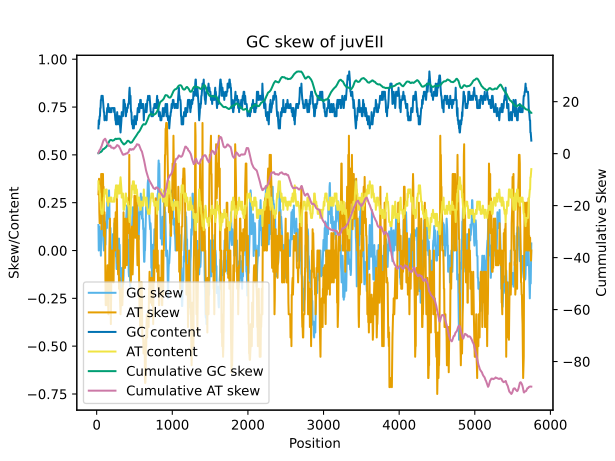

Values plotted in this chart, from the file beside it:
record, sequence, start, end, midpoint, g_count, c_count, t_count, a_count, gc_content, at_content, gc_skew, at_skew, cummulative_gc, cummulative_at
juvEII, GTGACCGCGAACGAGGACCGGATGCGTGAGTACCTCAAGC…, 0, 47, 23.5, 17, 13, 6, 11, 0.6383, 0.3617, 0.1333, 0.2941, 0.1333, 0.2941
juvEII, CCGCGAACGAGGACCGGATGCGTGAGTACCTCAAGCGGGT…, 4, 51, 27.5, 16, 16, 5, 10, 0.6809, 0.3191, 0.0, 0.3333, 0.1333, 0.6275
juvEII, GAACGAGGACCGGATGCGTGAGTACCTCAAGCGGGTCACC…, 8, 55, 31.5, 17, 14, 5, 11, 0.6596, 0.3404, 0.09677, 0.375, 0.2301, 1.002
juvEII, GAGGACCGGATGCGTGAGTACCTCAAGCGGGTCACCGCCG…, 12, 59, 35.5, 18, 14, 6, 9, 0.6809, 0.3191, 0.125, 0.2, 0.3551, 1.202
juvEII, ACCGGATGCGTGAGTACCTCAAGCGGGTCACCGCCGAGCT…, 16, 63, 39.5, 18, 15, 6, 8, 0.7021, 0.2979, 0.09091, 0.1429, 0.446, 1.345
juvEII, GATGCGTGAGTACCTCAAGCGGGTCACCGCCGAGCTGGCC…, 20, 67, 43.5, 18, 15, 6, 8, 0.7021, 0.2979, 0.09091, 0.1429, 0.5369, 1.488
juvEII, CGTGAGTACCTCAAGCGGGTCACCGCCGAGCTGGCCGGGA…, 24, 71, 47.5, 19, 16, 5, 7, 0.7447, 0.2553, 0.08571, 0.1667, 0.6226, 1.655
juvEII, AGTACCTCAAGCGGGTCACCGCCGAGCTGGCCGGGACGCG…, 28, 75, 51.5, 18, 17, 4, 8, 0.7447, 0.2553, 0.02857, 0.3333, 0.6512, 1.988
juvEII, CCTCAAGCGGGTCACCGCCGAGCTGGCCGGGACGCGGCGA…, 32, 79, 55.5, 18, 19, 4, 6, 0.7872, 0.2128, -0.02703, 0.2, 0.6242, 2.188
juvEII, AAGCGGGTCACCGCCGAGCTGGCCGGGACGCGGCGACGCC…, 36, 83, 59.5, 20, 17, 3, 7, 0.7872, 0.2128, 0.08108, 0.4, 0.7053, 2.588
juvEII, GGGTCACCGCCGAGCTGGCCGGGACGCGGCGACGCCTGCG…, 40, 87, 63.5, 21, 17, 4, 5, 0.8085, 0.1915, 0.1053, 0.1111, 0.8105, 2.699
juvEII, CACCGCCGAGCTGGCCGGGACGCGGCGACGCCTGCGCGAG…, 44, 91, 67.5, 21, 17, 3, 6, 0.8085, 0.1915, 0.1053, 0.3333, 0.9158, 3.033
juvEII, GCCGAGCTGGCCGGGACGCGGCGACGCCTGCGCGAGCTGG…, 48, 95, 71.5, 22, 15, 3, 7, 0.7872, 0.2128, 0.1892, 0.4, 1.105, 3.433
juvEII, AGCTGGCCGGGACGCGGCGACGCCTGCGCGAGCTGGAGGA…, 52, 99, 75.5, 22, 15, 3, 7, 0.7872, 0.2128, 0.1892, 0.4, 1.294, 3.833
juvEII, GGCCGGGACGCGGCGACGCCTGCGCGAGCTGGAGGACAGC…, 56, 103, 79.5, 23, 15, 3, 6, 0.8085, 0.1915, 0.2105, 0.3333, 1.505, 4.166
juvEII, GGGACGCGGCGACGCCTGCGCGAGCTGGAGGACAGCGCGC…, 60, 107, 83.5, 22, 15, 3, 7, 0.7872, 0.2128, 0.1892, 0.4, 1.694, 4.566
juvEII, CGCGGCGACGCCTGCGCGAGCTGGAGGACAGCGCGCGTGA…, 64, 111, 87.5, 19, 17, 4, 7, 0.766, 0.234, 0.05556, 0.2727, 1.749, 4.839
juvEII, GCGACGCCTGCGCGAGCTGGAGGACAGCGCGCGTGAGCCC…, 68, 115, 91.5, 18, 17, 4, 8, 0.7447, 0.2553, 0.02857, 0.3333, 1.778, 5.172
juvEII, CGCCTGCGCGAGCTGGAGGACAGCGCGCGTGAGCCCATCG…, 72, 119, 95.5, 17, 17, 6, 7, 0.7234, 0.2766, 0.0, 0.07692, 1.778, 5.249
juvEII, TGCGCGAGCTGGAGGACAGCGCGCGTGAGCCCATCGCCAT…, 76, 123, 99.5, 19, 15, 6, 7, 0.7234, 0.2766, 0.1176, 0.07692, 1.896, 5.326
juvEII, CGAGCTGGAGGACAGCGCGCGTGAGCCCATCGCCATCGTG…, 80, 127, 103.5, 18, 14, 6, 9, 0.6809, 0.3191, 0.125, 0.2, 2.021, 5.526
juvEII, CTGGAGGACAGCGCGCGTGAGCCCATCGCCATCGTGGGCA…, 84, 131, 107.5, 18, 14, 7, 8, 0.6809, 0.3191, 0.125, 0.06667, 2.146, 5.593
juvEII, AGGACAGCGCGCGTGAGCCCATCGCCATCGTGGGCATGAG…, 88, 135, 111.5, 18, 15, 6, 8, 0.7021, 0.2979, 0.09091, 0.1429, 2.237, 5.735
juvEII, CAGCGCGCGTGAGCCCATCGCCATCGTGGGCATGAGCTGC…, 92, 139, 115.5, 17, 16, 8, 6, 0.7021, 0.2979, 0.0303, -0.1429, 2.267, 5.593
juvEII, GCGCGTGAGCCCATCGCCATCGTGGGCATGAGCTGCCGGT…, 96, 143, 119.5, 18, 15, 9, 5, 0.7021, 0.2979, 0.09091, -0.2857, 2.358, 5.307
juvEII, GTGAGCCCATCGCCATCGTGGGCATGAGCTGCCGGTTGCC…, 100, 147, 123.5, 19, 14, 9, 5, 0.7021, 0.2979, 0.1515, -0.2857, 2.509, 5.021
juvEII, GCCCATCGCCATCGTGGGCATGAGCTGCCGGTTGCCTGGC…, 104, 151, 127.5, 19, 14, 9, 5, 0.7021, 0.2979, 0.1515, -0.2857, 2.661, 4.735
juvEII, ATCGCCATCGTGGGCATGAGCTGCCGGTTGCCTGGCGGGG…, 108, 155, 131.5, 19, 13, 9, 6, 0.6809, 0.3191, 0.1875, -0.2, 2.848, 4.535
juvEII, CCATCGTGGGCATGAGCTGCCGGTTGCCTGGCGGGGTGAG…, 112, 159, 135.5, 19, 15, 8, 5, 0.7234, 0.2766, 0.1176, -0.2308, 2.966, 4.305
juvEII, CGTGGGCATGAGCTGCCGGTTGCCTGGCGGGGTGAGCACG…, 116, 163, 139.5, 22, 13, 7, 5, 0.7447, 0.2553, 0.2571, -0.1667, 3.223, 4.138
juvEII, GGCATGAGCTGCCGGTTGCCTGGCGGGGTGAGCACGCCCG…, 120, 167, 143.5, 20, 14, 7, 6, 0.7234, 0.2766, 0.1765, -0.07692, 3.4, 4.061
juvEII, TGAGCTGCCGGTTGCCTGGCGGGGTGAGCACGCCCGAGGA…, 124, 171, 147.5, 21, 13, 8, 5, 0.7234, 0.2766, 0.2353, -0.2308, 3.635, 3.83
juvEII, CTGCCGGTTGCCTGGCGGGGTGAGCACGCCCGAGGACCTG…, 128, 175, 151.5, 21, 15, 7, 4, 0.766, 0.234, 0.1667, -0.2727, 3.802, 3.558
juvEII, CGGTTGCCTGGCGGGGTGAGCACGCCCGAGGACCTGTGGC…, 132, 179, 155.5, 22, 13, 8, 4, 0.7447, 0.2553, 0.2571, -0.3333, 4.059, 3.224
juvEII, TGCCTGGCGGGGTGAGCACGCCCGAGGACCTGTGGCGGCT…, 136, 183, 159.5, 22, 13, 7, 5, 0.7447, 0.2553, 0.2571, -0.1667, 4.316, 3.058
juvEII, TGGCGGGGTGAGCACGCCCGAGGACCTGTGGCGGCTGGTC…, 140, 187, 163.5, 23, 12, 7, 5, 0.7447, 0.2553, 0.3143, -0.1667, 4.63, 2.891
juvEII, GGGGTGAGCACGCCCGAGGACCTGTGGCGGCTGGTCGAGG…, 144, 191, 167.5, 22, 13, 6, 6, 0.7447, 0.2553, 0.2571, 0.0, 4.887, 2.891
juvEII, TGAGCACGCCCGAGGACCTGTGGCGGCTGGTCGAGGCTGG…, 148, 195, 171.5, 19, 15, 6, 7, 0.7234, 0.2766, 0.1176, 0.07692, 5.005, 2.968
juvEII, CACGCCCGAGGACCTGTGGCGGCTGGTCGAGGCTGGCACC…, 152, 199, 175.5, 19, 16, 5, 7, 0.7447, 0.2553, 0.08571, 0.1667, 5.091, 3.134
juvEII, CCCGAGGACCTGTGGCGGCTGGTCGAGGCTGGCACCGACG…, 156, 203, 179.5, 18, 16, 7, 6, 0.7234, 0.2766, 0.05882, -0.07692, 5.149, 3.058
juvEII, AGGACCTGTGGCGGCTGGTCGAGGCTGGCACCGACGCGAT…, 160, 207, 183.5, 19, 15, 7, 6, 0.7234, 0.2766, 0.1176, -0.07692, 5.267, 2.981
juvEII, CCTGTGGCGGCTGGTCGAGGCTGGCACCGACGCGATCTCC…, 164, 211, 187.5, 17, 17, 9, 4, 0.7234, 0.2766, 0.0, -0.3846, 5.267, 2.596
juvEII, TGGCGGCTGGTCGAGGCTGGCACCGACGCGATCTCCGGCT…, 168, 215, 191.5, 17, 17, 8, 5, 0.7234, 0.2766, 0.0, -0.2308, 5.267, 2.365
juvEII, GGCTGGTCGAGGCTGGCACCGACGCGATCTCCGGCTTCCC…, 172, 219, 195.5, 16, 18, 7, 6, 0.7234, 0.2766, -0.05882, -0.07692, 5.208, 2.288
juvEII, GGTCGAGGCTGGCACCGACGCGATCTCCGGCTTCCCCGAC…, 176, 223, 199.5, 17, 18, 6, 6, 0.7447, 0.2553, -0.02857, 0.0, 5.18, 2.288
juvEII, GAGGCTGGCACCGACGCGATCTCCGGCTTCCCCGACGACC…, 180, 227, 203.5, 17, 18, 6, 6, 0.7447, 0.2553, -0.02857, 0.0, 5.151, 2.288
juvEII, CTGGCACCGACGCGATCTCCGGCTTCCCCGACGACCGGGG…, 184, 231, 207.5, 16, 19, 6, 6, 0.7447, 0.2553, -0.08571, 0.0, 5.065, 2.288
juvEII, CACCGACGCGATCTCCGGCTTCCCCGACGACCGGGGCTGG…, 188, 235, 211.5, 16, 19, 6, 6, 0.7447, 0.2553, -0.08571, 0.0, 4.98, 2.288
juvEII, GACGCGATCTCCGGCTTCCCCGACGACCGGGGCTGGGACG…, 192, 239, 215.5, 19, 16, 6, 6, 0.7447, 0.2553, 0.08571, 0.0, 5.065, 2.288
juvEII, CGATCTCCGGCTTCCCCGACGACCGGGGCTGGGACGTCGG…, 196, 243, 219.5, 18, 17, 7, 5, 0.7447, 0.2553, 0.02857, -0.1667, 5.094, 2.122
juvEII, CTCCGGCTTCCCCGACGACCGGGGCTGGGACGTCGGGAGG…, 200, 247, 223.5, 18, 17, 7, 5, 0.7447, 0.2553, 0.02857, -0.1667, 5.123, 1.955
juvEII, GGCTTCCCCGACGACCGGGGCTGGGACGTCGGGAGGCTCT…, 204, 251, 227.5, 18, 17, 6, 6, 0.7447, 0.2553, 0.02857, 0.0, 5.151, 1.955
juvEII, TCCCCGACGACCGGGGCTGGGACGTCGGGAGGCTCTACGA…, 208, 255, 231.5, 18, 16, 6, 7, 0.7234, 0.2766, 0.05882, 0.07692, 5.21, 2.032
juvEII, CGACGACCGGGGCTGGGACGTCGGGAGGCTCTACGACCCG…, 212, 259, 235.5, 20, 15, 5, 7, 0.7447, 0.2553, 0.1429, 0.1667, 5.353, 2.199
juvEII, GACCGGGGCTGGGACGTCGGGAGGCTCTACGACCCGGATC…, 216, 263, 239.5, 19, 15, 6, 7, 0.7234, 0.2766, 0.1176, 0.07692, 5.47, 2.275
juvEII, GGGGCTGGGACGTCGGGAGGCTCTACGACCCGGATCCGGA…, 220, 267, 243.5, 19, 14, 7, 7, 0.7021, 0.2979, 0.1515, 0.0, 5.622, 2.275
juvEII, CTGGGACGTCGGGAGGCTCTACGACCCGGATCCGGACTCG…, 224, 271, 247.5, 17, 15, 7, 8, 0.6809, 0.3191, 0.0625, 0.06667, 5.684, 2.342
juvEII, GACGTCGGGAGGCTCTACGACCCGGATCCGGACTCGACTG…, 228, 275, 251.5, 17, 15, 6, 9, 0.6809, 0.3191, 0.0625, 0.2, 5.747, 2.542
juvEII, TCGGGAGGCTCTACGACCCGGATCCGGACTCGACTGGCAC…, 232, 279, 255.5, 15, 16, 7, 9, 0.6596, 0.3404, -0.03226, 0.125, 5.715, 2.667
juvEII, GAGGCTCTACGACCCGGATCCGGACTCGACTGGCACGAGC…, 236, 283, 259.5, 15, 16, 7, 9, 0.6596, 0.3404, -0.03226, 0.125, 5.682, 2.792
... 1,372 more rows
